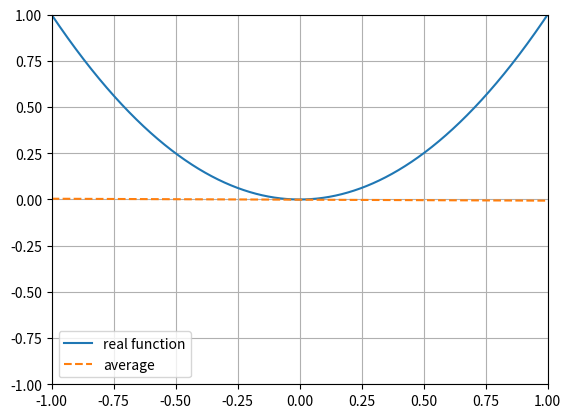

Here is the Python script that generated this plot:
import numpy as np
import matplotlib.pyplot as plt
import random

def set_graph(): # set display graph function
	plt.ylim(-1, 1)
	plt.xlim(-1, 1)
	plt.grid()
	plt.legend(["real function",'average'], loc='best')

def f(x): # input function
	return x**2

def real_func(start, stop, N): # real function
	x_real = np.linspace(start,stop, num=N)
	y_real = f(x_real)
	plt.plot(x_real,y_real)

def slope_and_intercept(x, y):
	slope = (y[1]-y[0])/(x[1]-x[0])
	intercept = y[0] - slope*x[0]
	return slope,intercept

def g(slope, intercept, x):
	return intercept + (slope*x)

def g_random(start, stop): # randomly data function
	x = np.array([random.uniform(start, stop), random.uniform(start, stop)])
	y = f(x)
	return x,y

def bias2(g_bar, fun):
	_bias2 = (g_bar-fun)**2
	return sum(_bias2)/len(_bias2)

def make_model(start, stop, N): # make avg. model
	sum_slope = 0
	sum_intercept = 0
	slops = np.array([])
	intercepts = np.array([])
	x_vals = np.linspace(start,stop, num=N)
	
	for i in range(N):
		x, y = g_random(start, stop)
		
		_slope,_intercept = slope_and_intercept(x,y)
		slops = np.append(slops, [_slope])
		intercepts = np.append(intercepts, [_intercept])
		
		sum_slope += _slope
		sum_intercept += _intercept
	
	slope_avg = sum_slope/N
	intercept_avg = sum_intercept/N
	
	g_avg = g(slope_avg, intercept_avg, x_vals)
	
	bias2_avg = bias2(g_avg, f(x_vals))
	var = np.average( (g_avg-g(slops,intercepts,x_vals))**2 )
	print(f"bias2: {bias2_avg}")
	print(f"var: {var}")
	print(f"var+bias2_avg: {var+bias2_avg}")
	
	plt.plot(x_vals, g_avg, '--')
	Ein = sum(  ( g(slops,intercepts,x_vals)-f(x_vals) )**2  )/(2*N)
	Eout = var+bias2_avg
	return Ein, Eout
	
if __name__ == '__main__':
	N = 10000 # จำนวนรอบ
	start = -1 # x น้อยสุด
	stop = 1 # x มากสุด
	real_func(start, stop, N)
	Ein, Eout = make_model(start, stop, N)
	print(Ein, Eout)
	set_graph() # set graph
	
	plt.show()
